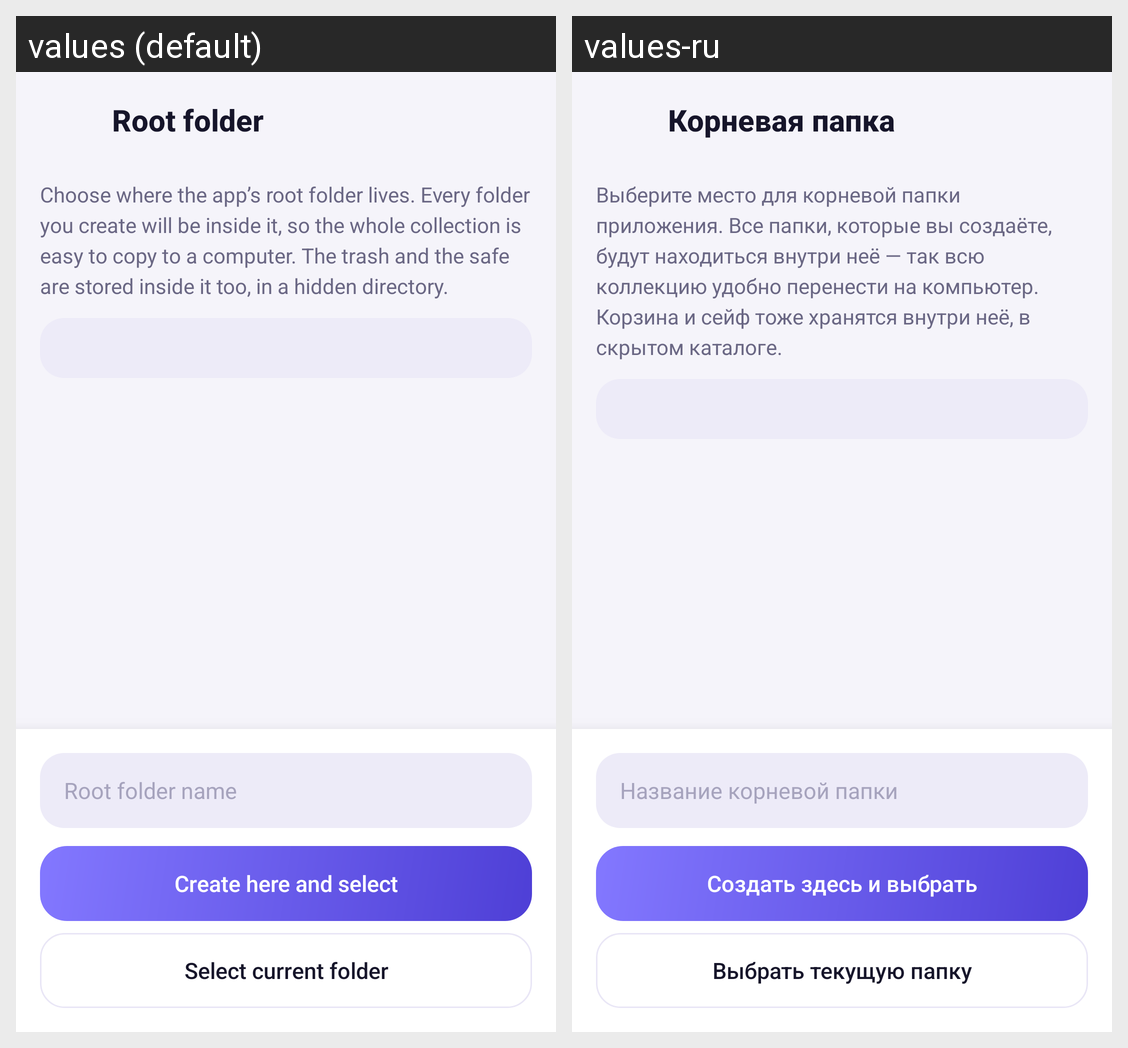

Strings drawn on this Android screen and how each of the app's shown locales translates them:
Android screen res/layout/activity_root_picker.xml rendered under 2 locales, left to right: values (default), values-ru. Device: Nexus 5 (rendered at 1080×1920; each locale shown at half size, 540×960, under a caption strip naming it); theme Theme.GalleryX.
Strings drawn on this screen, with the default value and each locale's value (text and hints the layout hard-codes, and strings that could not be matched under every locale, appear in the picture but are not listed):

root_title
  values: Root folder
  values-ru: Корневая папка

root_desc
  values: Choose where the app’s root folder lives. Every folder you create will be inside it, so the whole collection is easy to copy to a computer. The trash and the safe are stored inside it too, in a hidden directory.
  values-ru: Выберите место для корневой папки приложения. Все папки, которые вы создаёте, будут находиться внутри неё — так всю коллекцию удобно перенести на компьютер. Корзина и сейф тоже хранятся внутри неё, в скрытом каталоге.

root_name_hint
  values: Root folder name
  values-ru: Название корневой папки

root_create_btn
  values: Create here and select
  values-ru: Создать здесь и выбрать

root_pick_current_btn
  values: Select current folder
  values-ru: Выбрать текущую папку
